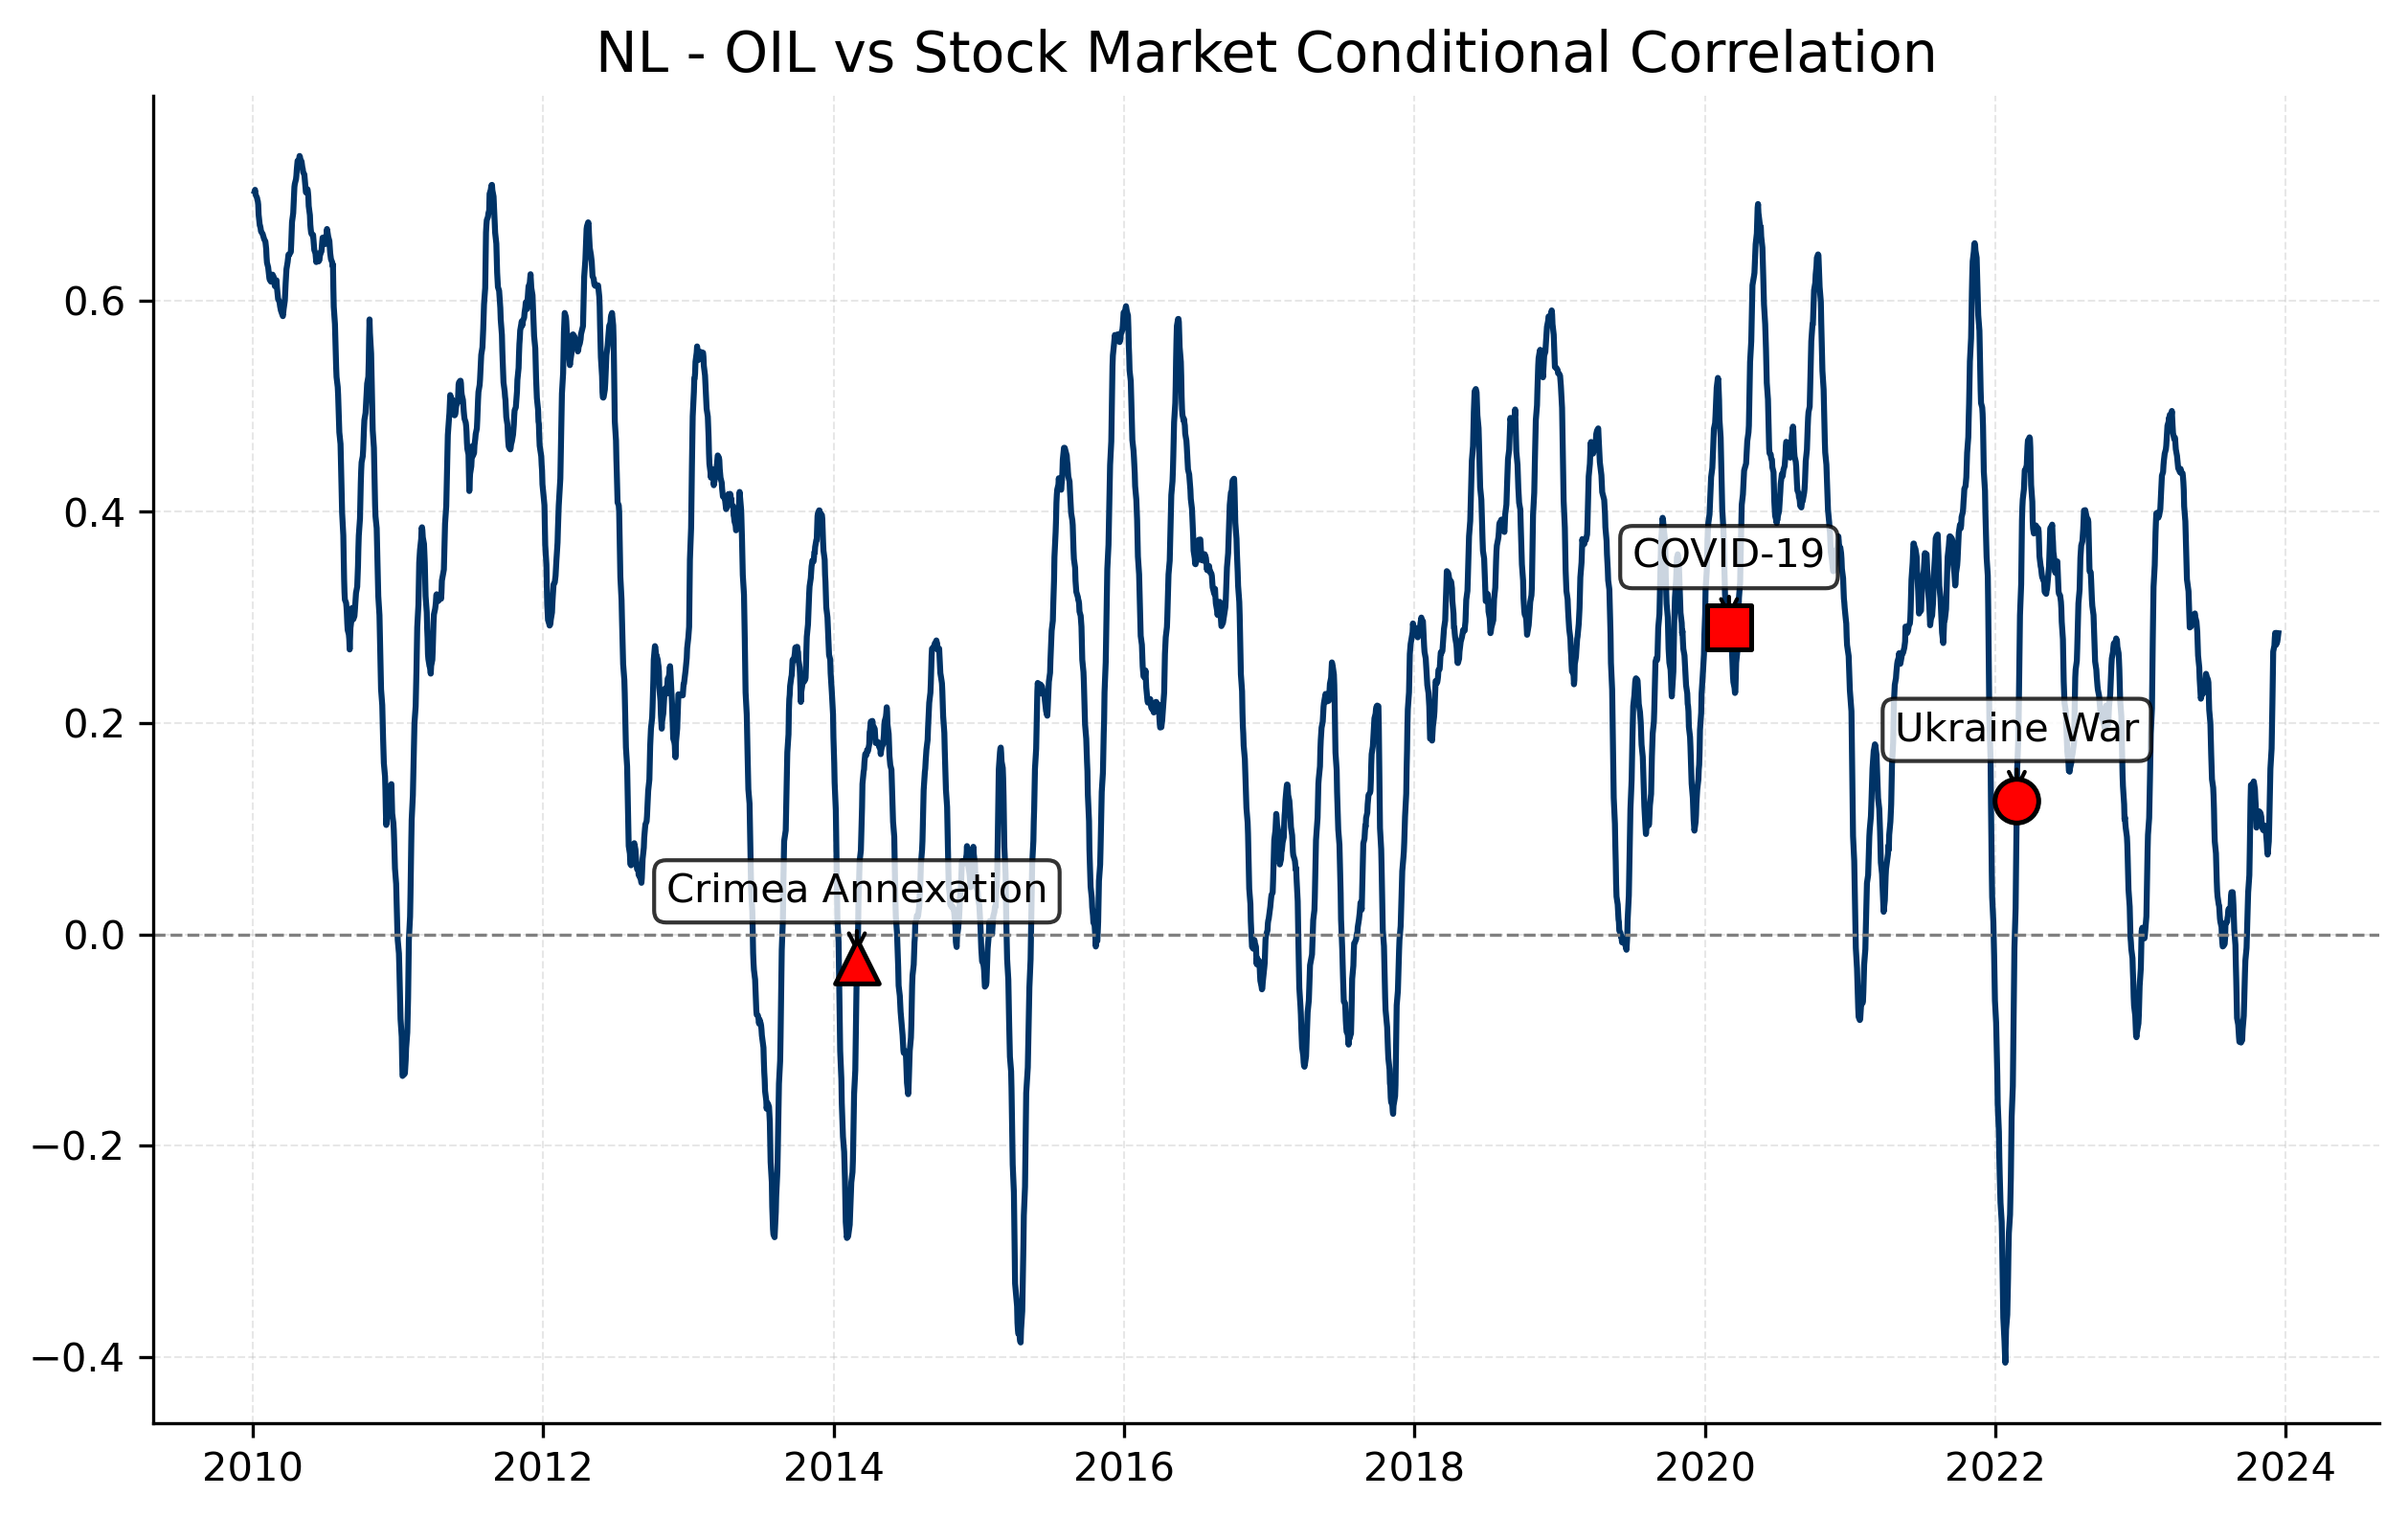

Values plotted in this chart, from the file beside it:
Date, 0
2023-12-29, 
2023-12-28, 
2023-12-27, 
2023-12-22, 
2023-12-21, 
2023-12-20, 
2023-12-19, 
2023-12-18, 
2023-12-15, 
2023-12-14, 0.2851
2023-12-13, 0.2816
2023-12-12, 0.2789
2023-12-11, 0.2766
2023-12-08, 0.2739
2023-12-07, 0.28
2023-12-06, 0.2853
2023-12-05, 0.2806
2023-12-04, 0.2733
2023-12-01, 0.2677
2023-11-30, 0.2419
2023-11-29, 0.2186
2023-11-28, 0.1977
2023-11-27, 0.1757
2023-11-24, 0.1568
2023-11-23, 0.1382
2023-11-22, 0.1204
2023-11-21, 0.1036
2023-11-20, 0.08804
2023-11-17, 0.07546
2023-11-16, 0.07872
2023-11-15, 0.08642
2023-11-14, 0.09145
2023-11-13, 0.09587
2023-11-10, 0.1008
2023-11-09, 0.103
2023-11-08, 0.103
2023-11-07, 0.1028
2023-11-06, 0.09855
2023-11-03, 0.1023
2023-11-02, 0.1061
2023-11-01, 0.1111
2023-10-31, 0.1131
2023-10-30, 0.1148
2023-10-27, 0.1163
2023-10-26, 0.1094
2023-10-25, 0.1041
2023-10-24, 0.1037
2023-10-23, 0.1039
2023-10-20, 0.101
2023-10-19, 0.112
2023-10-18, 0.1225
2023-10-17, 0.1288
2023-10-16, 0.1375
2023-10-13, 0.1447
2023-10-12, 0.1423
2023-10-11, 0.1407
2023-10-10, 0.1408
2023-10-09, 0.1417
2023-10-06, 0.1413
2023-10-05, 0.1267
... 3,523 more rows
